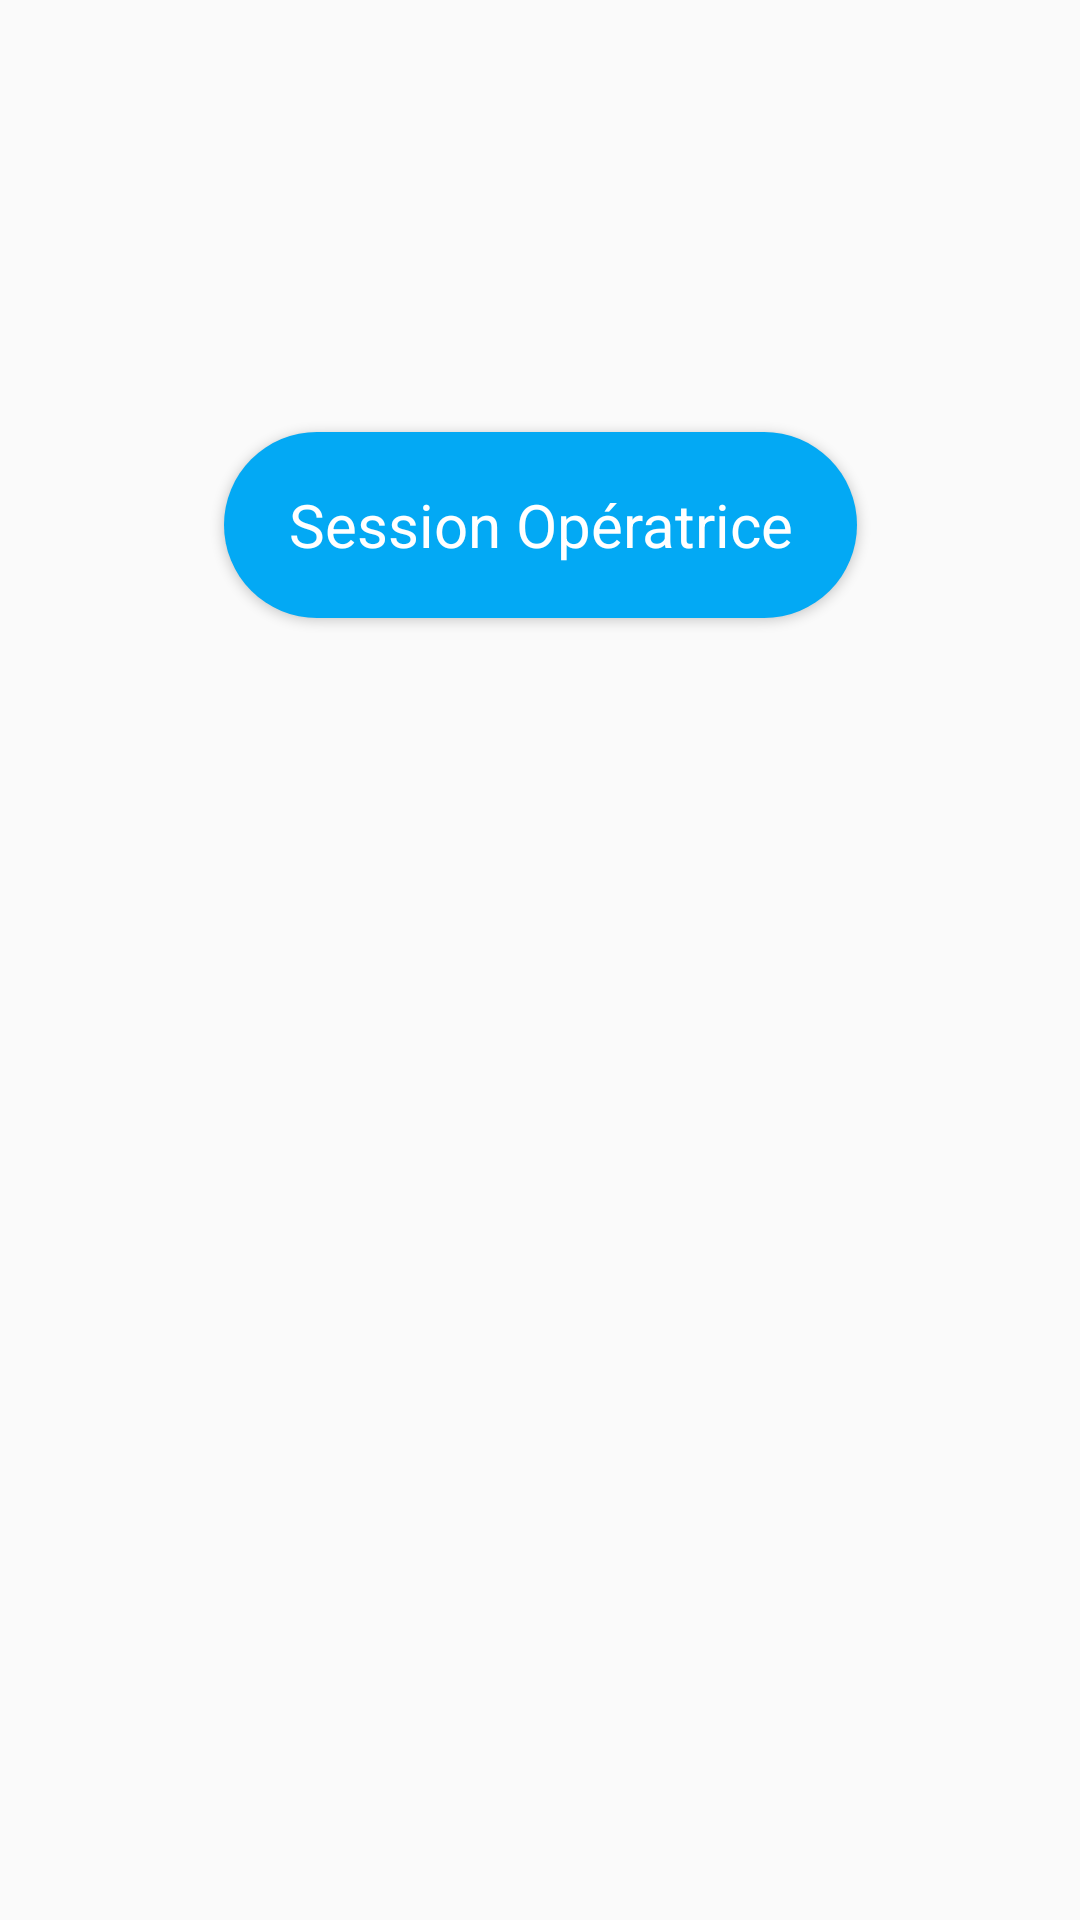

This screen was rendered from an Android layout file. Write that file and the resources it references.
<!-- AndroidManifest.xml: application theme Theme.LoginRegister -->
<!-- res/layout/fragment_first.xml -->
<?xml version="1.0" encoding="utf-8"?>
<androidx.constraintlayout.widget.ConstraintLayout xmlns:android="http://schemas.android.com/apk/res/android"
    xmlns:app="http://schemas.android.com/apk/res-auto"
    xmlns:tools="http://schemas.android.com/tools"
    android:layout_width="match_parent"
    android:layout_height="match_parent"
    tools:context=".FirstFragment">

    <androidx.appcompat.widget.SwitchCompat
        android:id="@+id/switchcompat"
        android:layout_width="wrap_content"
        android:layout_height="wrap_content"
        android:layout_centerInParent="true"
        android:layout_marginTop="32dp"
        android:textOff="OFF"
        android:textOn="ON"
        android:thumb="@drawable/thumb"
        android:visibility="invisible"
        app:layout_constraintEnd_toEndOf="parent"
        app:layout_constraintHorizontal_bias="0.948"
        app:layout_constraintStart_toStartOf="parent"
        app:layout_constraintTop_toTopOf="parent"
        app:showText="true"
        app:track="@drawable/track" />


    <Button
        android:id="@+id/scanbtn"
        style="@style/Widget.AppCompat.Button.Colored"
        android:layout_width="211dp"
        android:layout_height="62dp"
        android:layout_marginTop="144dp"
        android:background="@drawable/toolbarback"
        android:text="Session Opératrice"
        android:textAppearance="@style/TextAppearance.AppCompat.Body1"
        android:textColor="@color/white"
        android:textSize="20sp"
        app:layout_constraintEnd_toEndOf="parent"
        app:layout_constraintStart_toStartOf="parent"
        app:layout_constraintTop_toTopOf="parent" />

    <TextView
        android:id="@+id/scantext"
        android:layout_width="wrap_content"
        android:layout_height="wrap_content"
        android:layout_marginTop="304dp"
        android:fontFamily="@font/poppinsmedium"
        android:textSize="20sp"
        app:layout_constraintEnd_toEndOf="parent"
        app:layout_constraintHorizontal_bias="0.172"
        app:layout_constraintStart_toStartOf="parent"
        app:layout_constraintTop_toTopOf="parent" />

    <TextView
        android:id="@+id/operator"
        android:layout_width="wrap_content"
        android:layout_height="wrap_content"
        android:layout_marginTop="304dp"
        android:fontFamily="@font/poppinsmedium"
        android:textSize="20sp"
        app:layout_constraintEnd_toEndOf="parent"
        app:layout_constraintHorizontal_bias="0.498"
        app:layout_constraintStart_toStartOf="parent"
        app:layout_constraintTop_toTopOf="parent"
        tools:targetApi="jelly_bean" />

    <TextView
        android:id="@+id/nbrp"
        android:layout_width="wrap_content"
        android:layout_height="wrap_content"
        android:layout_marginTop="304dp"
        android:fontFamily="@font/poppinsmedium"
        android:textSize="20sp"
        app:layout_constraintEnd_toEndOf="parent"
        app:layout_constraintHorizontal_bias="0.798"
        app:layout_constraintStart_toStartOf="parent"
        app:layout_constraintTop_toTopOf="parent"
        tools:targetApi="jelly_bean" />


    <com.github.mikephil.charting.charts.BarChart
        android:id="@+id/chart"
        android:layout_width="314dp"
        android:layout_height="266dp"
        android:layout_marginTop="128dp"
        android:visibility="invisible"
        app:layout_constraintBottom_toBottomOf="parent"
        app:layout_constraintEnd_toEndOf="parent"
        app:layout_constraintHorizontal_bias="0.494"
        app:layout_constraintStart_toStartOf="parent"
        app:layout_constraintTop_toTopOf="@+id/operator"
        app:layout_constraintVertical_bias="0.969"
        tools:ignore="MissingConstraints">


    </com.github.mikephil.charting.charts.BarChart>

    <TextView
        android:id="@+id/ylabel_id"
        android:layout_width="wrap_content"
        android:layout_height="wrap_content"
        android:rotation="270"
        android:text="Efficiency"
        android:textSize="10sp"
        android:visibility="invisible"
        app:layout_constraintBottom_toBottomOf="parent"
        app:layout_constraintEnd_toEndOf="parent"
        app:layout_constraintHorizontal_bias="0.078"
        app:layout_constraintStart_toStartOf="parent"
        app:layout_constraintTop_toTopOf="parent"
        app:layout_constraintVertical_bias="0.656"
        tools:ignore="MissingConstraints" />

    <TextView
        android:id="@+id/xlabel_id"
        android:layout_width="wrap_content"
        android:layout_height="wrap_content"
        android:text="Packet"
        android:textSize="10sp"
        android:visibility="invisible"
        app:layout_constraintBottom_toBottomOf="parent"
        app:layout_constraintEnd_toEndOf="parent"
        app:layout_constraintHorizontal_bias="0.95"
        app:layout_constraintStart_toStartOf="parent"
        app:layout_constraintTop_toTopOf="parent"
        app:layout_constraintVertical_bias="0.998"
        tools:ignore="MissingConstraints" />


</androidx.constraintlayout.widget.ConstraintLayout>
<!-- resources referenced by this layout -->
<resources>
  <color name="white">#FFFFFFFF</color>
  <!-- drawable thumb (drawable) -->
  <?xml version="1.0" encoding="utf-8"?>
  <selector xmlns:android="http://schemas.android.com/apk/res/android">
  
      <item android:state_checked="true">
          <shape android:shape="oval">
              <solid android:color="@color/white"/>
              <stroke android:width="1dp" android:color="@color/color8"/>
              <size android:height="35dp" android:width="35dp"/>
          </shape>
      </item>
  
      <item android:state_checked="false">
          <shape android:shape="oval">
              <solid android:color="@color/white"/>
              <stroke android:width="1dp" android:color="#8c8c8c"/>
              <size android:height="35dp" android:width="35dp"/>
          </shape>
      </item>
  
  </selector>
  <!-- drawable toolbarback (drawable) -->
  <?xml version="1.0" encoding="utf-8"?>
  <shape xmlns:android="http://schemas.android.com/apk/res/android">
  
      <solid android:color="@color/color8"/>
      <corners android:radius="50dp"/>
  
  </shape>
  <!-- drawable track (drawable) -->
  <?xml version="1.0" encoding="utf-8"?>
  <selector xmlns:android="http://schemas.android.com/apk/res/android">
  
      <item android:state_checked="true">
          <shape android:shape="rectangle">
              <solid android:color="@color/color8"/>
              <stroke android:width="1dp" android:color="@color/color8"/>
              <corners android:radius="100dp"/>
              <size android:height="10dp"/>
          </shape>
      </item>
  
      <item android:state_checked="false">
          <shape android:shape="rectangle">
              <solid android:color="#8c8c8c"/>
              <stroke android:width="1dp" android:color="#8c8c8c"/>
              <corners android:radius="100dp"/>
              <size android:height="10dp"/>
          </shape>
      </item>
  
  </selector>
  <style name="Widget.AppCompat.Button.Colored">
          <item name="android:background">@color/color8</item>
      </style>
  <style name="Theme.LoginRegister" parent="Theme.AppCompat.Light.NoActionBar">
          
          <item name="colorPrimary">@color/color8</item>
          <item name="colorAccent">@color/color8</item>
          <item name="colorPrimaryVariant">@color/purple_700</item>
          <item name="colorOnPrimary">@color/white</item>
          
          <item name="colorSecondary">@color/color8</item>
          <item name="colorSecondaryVariant">@color/teal_700</item>
          <item name="colorOnSecondary">@color/black</item>
          
          <item name="android:statusBarColor" tools:targetApi="l">?attr/colorPrimaryVariant</item>
          
      </style>
  <color name="color8">#03A9F4</color>
  <color name="purple_700">#FF3700B3</color>
  <color name="teal_700">#FF018786</color>
  <color name="black">#FF000000</color>
</resources>
